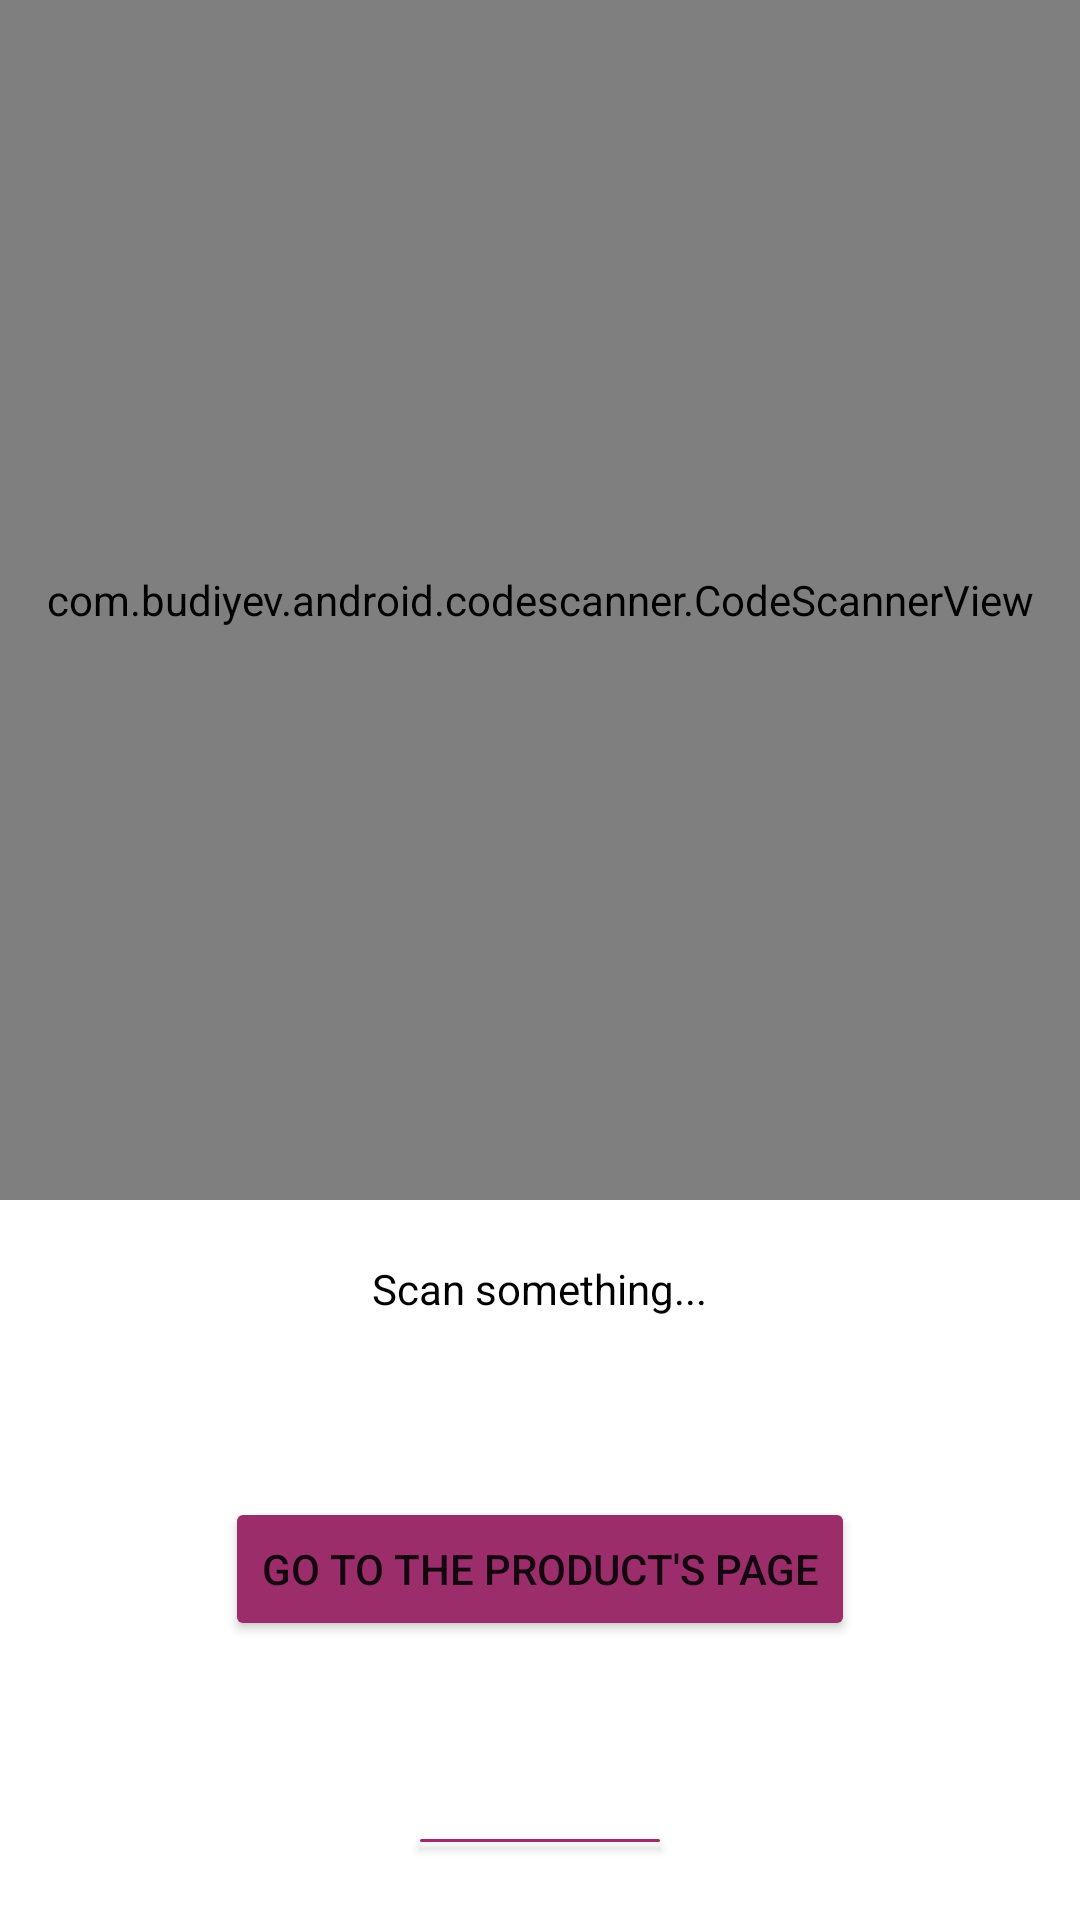

Produce the Android XML layout that renders to this screen, including the resource entries it uses.
<!-- AndroidManifest.xml: application theme Theme.AEON_Shopping_kotlin -->
<!-- res/layout/activity_scanner.xml -->
<?xml version="1.0" encoding="utf-8"?>
<RelativeLayout xmlns:android="http://schemas.android.com/apk/res/android"
    xmlns:app="http://schemas.android.com/apk/res-auto"
    xmlns:tools="http://schemas.android.com/tools"
    android:layout_width="match_parent"
    android:layout_height="match_parent"
    tools:context=".Scanner">

    <com.budiyev.android.codescanner.CodeScannerView
        android:id="@+id/scanner_view"
        android:layout_width="match_parent"
        android:layout_height="400dp"
        app:autoFocusButtonColor="@color/white"
        app:autoFocusButtonVisible="true"
        app:flashButtonColor="@color/white"
        app:flashButtonVisible="true"
        app:maskColor="#77000000" />

    <TextView
        android:id="@+id/tv_textView"
        android:layout_width="wrap_content"
        android:layout_height="wrap_content"
        android:layout_below="@id/scanner_view"
        android:layout_centerHorizontal="true"
        android:layout_margin="20dp"
        android:text="Scan something..."
        android:textColor="@android:color/black"/>

    <Button
        android:id="@+id/food_content"
        android:layout_width="wrap_content"
        android:layout_height="wrap_content"
        android:layout_below="@id/tv_textView"
        android:layout_centerHorizontal="true"
        android:layout_margin="40dp"
        android:backgroundTint="@color/aeon_purple"
        android:text="Go to the product's page"/>

    <Button
        android:id="@+id/go_back"
        android:layout_width="wrap_content"
        android:layout_height="wrap_content"
        android:layout_below='@id/food_content'
        android:layout_centerHorizontal="true"
        android:layout_marginStart="20dp"
        android:layout_marginTop="20dp"
        android:layout_marginEnd="20dp"
        android:layout_marginBottom="20dp"
        android:backgroundTint="@color/aeon_purple"
        android:text="Go Back" />

</RelativeLayout>
<!-- resources referenced by this layout -->
<resources>
  <color name="aeon_purple">#FF9A2D6A</color>
  <color name="white">#FFFFFFFF</color>
  <style name="Theme.AEON_Shopping_kotlin" parent="Theme.MaterialComponents.DayNight.NoActionBar">
          
          <item name="colorPrimary">@color/purple_500</item>
          <item name="colorPrimaryVariant">@color/purple_700</item>
          <item name="colorOnPrimary">@color/white</item>
          
          <item name="colorSecondary">@color/teal_200</item>
          <item name="colorSecondaryVariant">@color/teal_700</item>
          <item name="colorOnSecondary">@color/black</item>
          
          <item name="android:statusBarColor" tools:targetApi="l">?attr/colorPrimaryVariant</item>
          
      </style>
  <color name="purple_500">#FF6200EE</color>
  <color name="purple_700">#FF3700B3</color>
  <color name="teal_200">#FF03DAC5</color>
  <color name="teal_700">#FF018786</color>
  <color name="black">#FF000000</color>
</resources>
